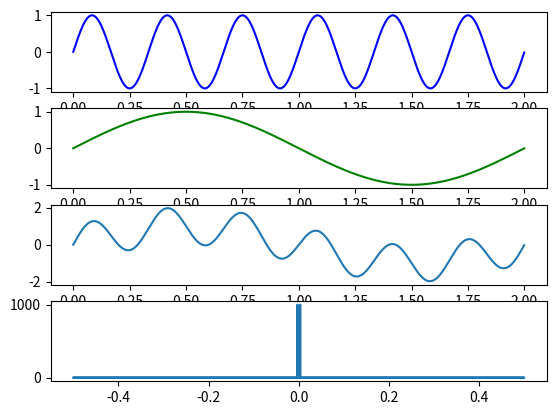

Reproduce this figure in Python.
from math import sin, cos, pi
import matplotlib.pyplot as plt
import numpy as np

rows = 4
cols = 1

# T = 10s
T = 2
fp = 1000
N = T * fp
dt = 1.0/fp

#generate time
t = np.linspace(0, T, N, endpoint=False)

plt.subplot(rows, cols, 1)
#my 1. sin wave
A1 = 1
f1 = 3
ph1 = 0
off1 = 0
y1 = []
for n in t:
    y1.append(A1 * sin(n * f1 * (2 * pi) + ph1) + off1)
plt.plot(t, y1, 'b')

plt.subplot(rows, cols, 2)
#my 2. sin wave
A2 = 1
f2 = 1/2.0
ph2 = 0
off2 = 0
y2 = []
for n in t:
    y2.append(A2 * sin(n * f2 * (2 *pi) + ph2) + off2)
plt.plot(t, y2, 'g')

#plot y1+y2
plt.subplot(rows, cols, 3)
y3 = []
for n, m in zip(y1, y2):
    y3.append(n+m)
plt.plot(t, y3)


plt.subplot(rows, cols, 4)
#fourier
ft = np.fft.fft(y1)
freq = np.fft.fftfreq(t.shape[-1])
plt.plot(freq, abs(ft))

#jedynka tryg.
#plt.subplot()
# s = []
# for n, m in zip(y1, y2):
#     s.append(n**2+m**2)
# plt.plot(t, s)

plt.show()

